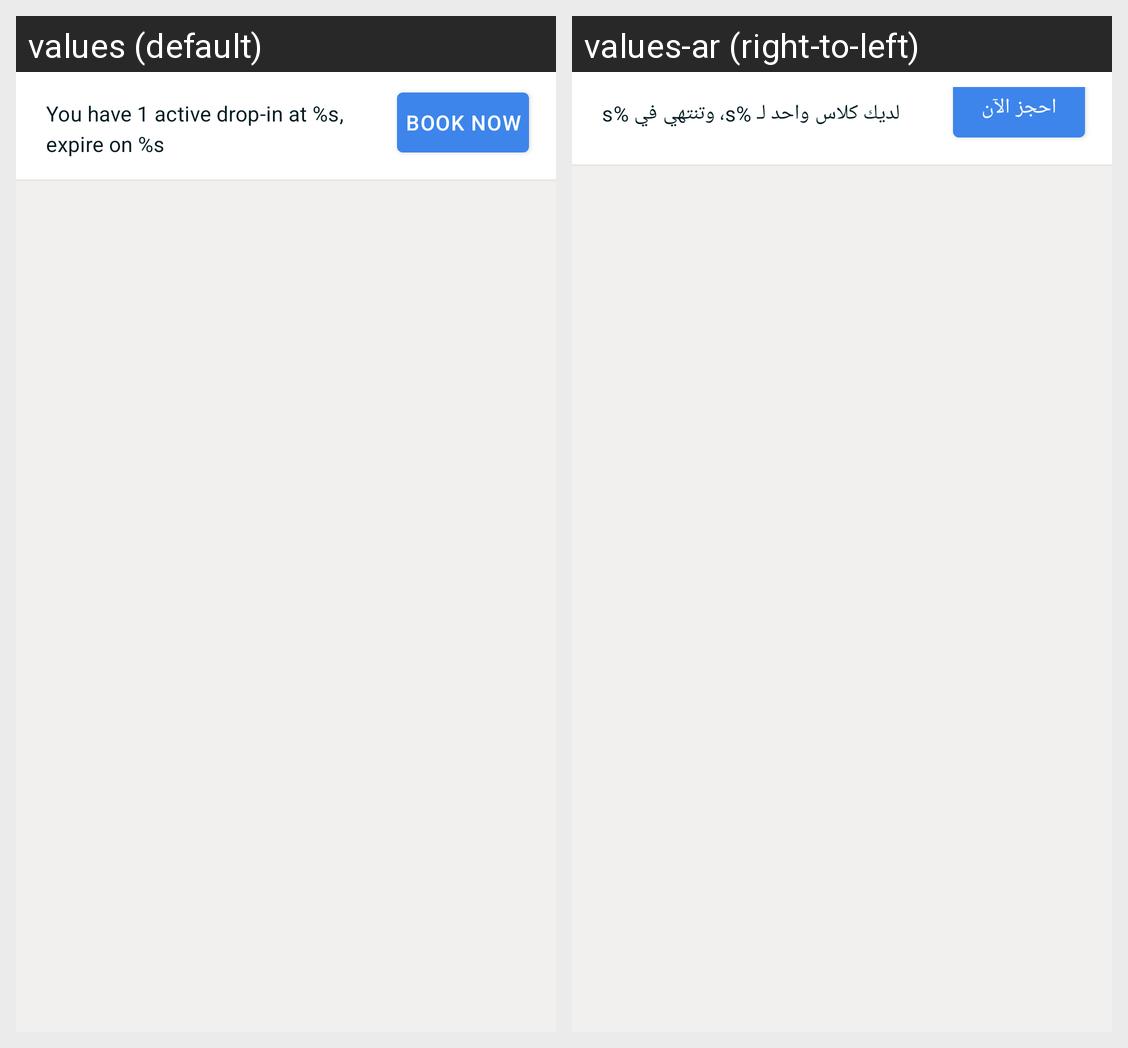

Here is an Android app screen in its default locale and in the app's own translations. Write out the translated-string differences for the strings that appear on this screen.
Android screen res/layout/layout_user_package_dropin.xml rendered under 2 locales, left to right: values (default), values-ar (right-to-left). Device: Nexus 5 (rendered at 1080×1920; each locale shown at half size, 540×960, under a caption strip naming it); theme AppTheme.
Strings drawn on this screen, with the default value and each locale's value (text and hints the layout hard-codes, and strings that could not be matched under every locale, appear in the picture but are not listed):

drop_in_text
  values: You have 1 active drop-in at %s, expire on %s
  values-ar: لديك كلاس واحد لـ %s، وتنتهي في %s

book_now
  values: Book Now
  values-ar: احجز الآن
